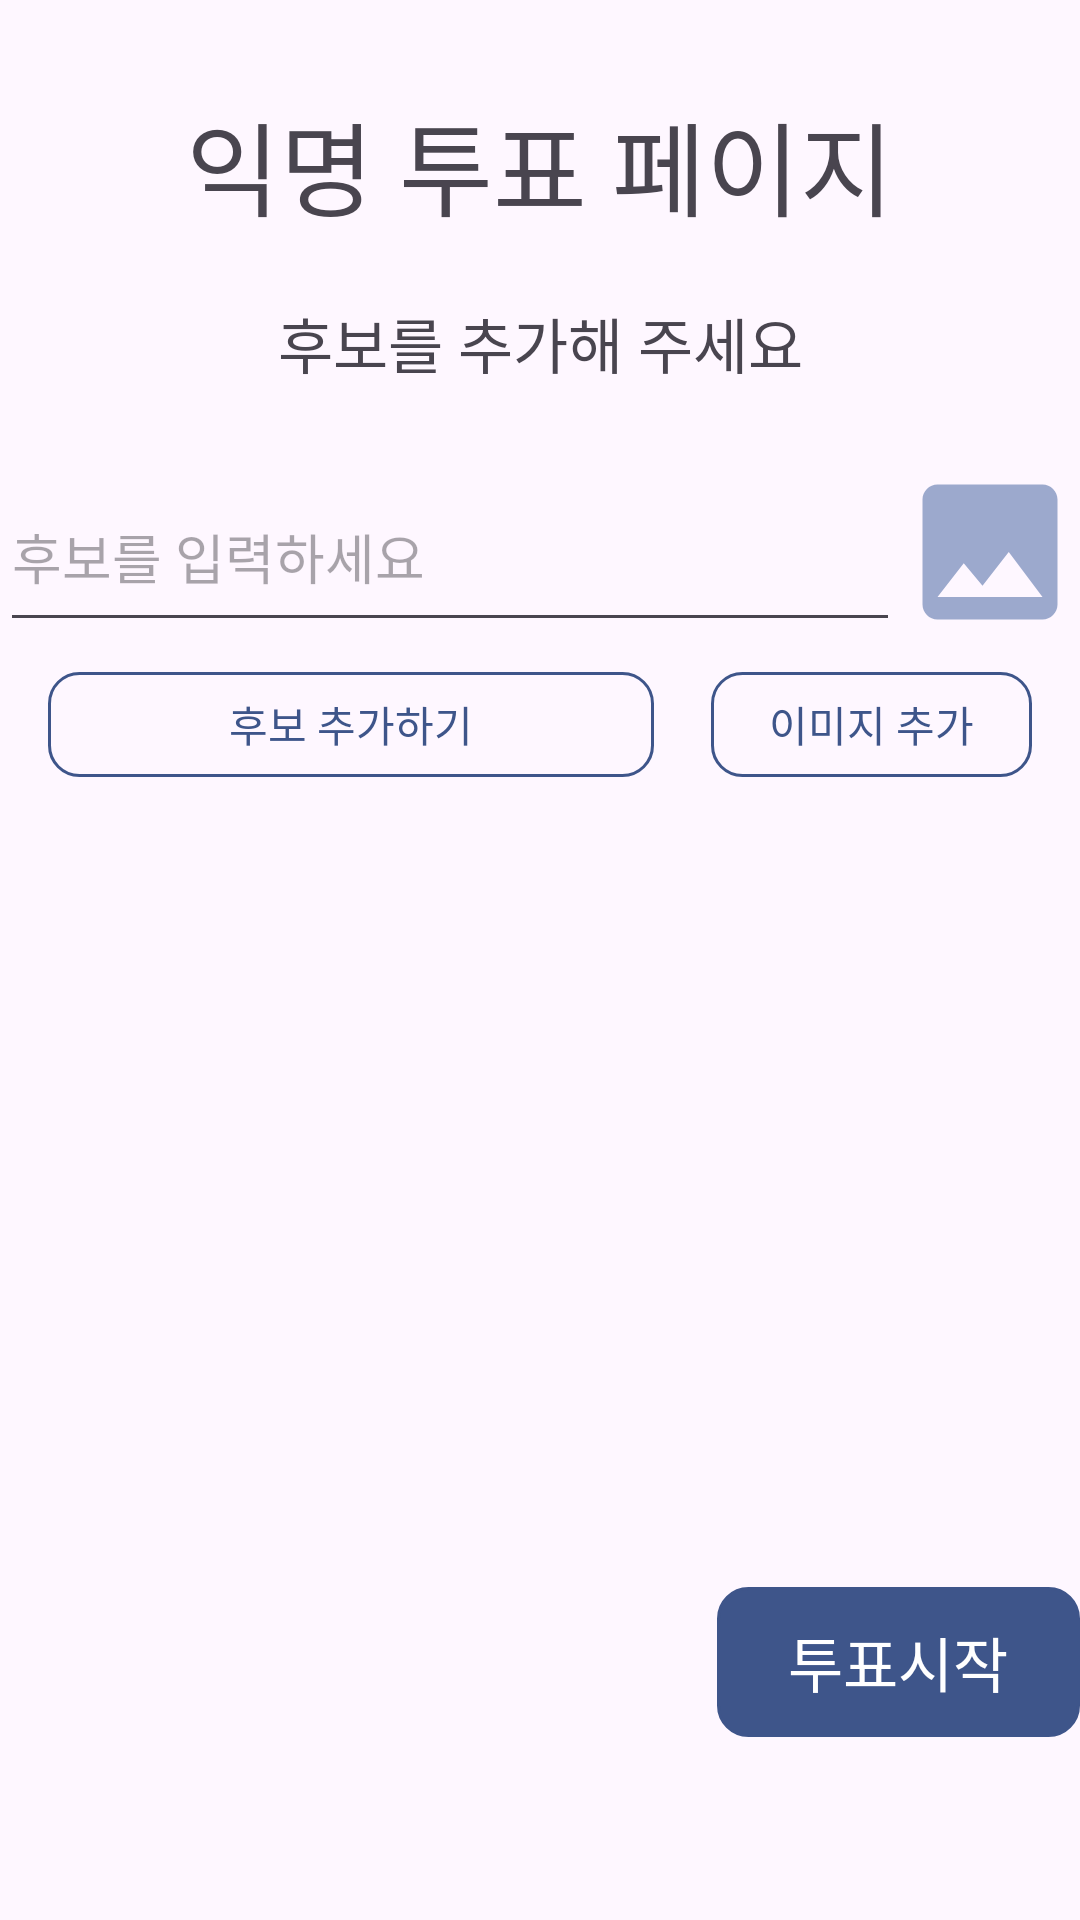

Here is an Android app screen rendered from its layout file. Give the layout XML and the strings, colors and styles it references.
<!-- AndroidManifest.xml: application theme Theme.MolApp3 -->
<!-- res/layout/fragment_vote_close.xml -->
<?xml version="1.0" encoding="utf-8"?>
<LinearLayout xmlns:android="http://schemas.android.com/apk/res/android"
    xmlns:tools="http://schemas.android.com/tools"
    android:layout_width="match_parent"
    android:layout_height="wrap_content"
    android:orientation="vertical"
    tools:context=".VoteClose">

    <TextView
        android:layout_width="match_parent"
        android:layout_height="wrap_content"
        android:paddingTop="30dp"
        android:paddingBottom="20dp"
        android:text="익명 투표 페이지"
        android:textAlignment="center"
        android:textSize="34sp" />

    <TextView
        android:layout_width="match_parent"
        android:layout_height="wrap_content"
        android:text="후보를 추가해 주세요"
        android:textAlignment="center"
        android:textSize="20sp" />

    <LinearLayout
        android:layout_width="match_parent"
        android:layout_height="85dp"
        android:layout_gravity="center"
        android:orientation="horizontal">

        <EditText
            android:id="@+id/et_1"
            android:layout_width="wrap_content"
            android:layout_weight="1"
            android:layout_height="60dp"
            android:layout_gravity="bottom"
            android:hint="후보를 입력하세요" />

        <ImageView
            android:id="@+id/iv_close1"
            android:layout_width="60dp"
            android:layout_height="60dp"
            android:layout_gravity="bottom"
            android:layout_marginTop="10dp"
            android:src="@drawable/image_icon_skyblue" />
    </LinearLayout>

    <LinearLayout
        android:layout_width="match_parent"
        android:layout_height="65dp"
        android:orientation="horizontal"
        android:layout_gravity="center"
        android:paddingStart="16dp"
        android:paddingEnd="16dp"
        android:paddingTop="10dp"
        android:paddingBottom="20dp">

        <android.widget.Button
            android:id="@+id/btn_add1"
            android:layout_width="wrap_content"
            android:layout_height="wrap_content"
            android:layout_weight="6"
            android:background="@drawable/button_background"
            android:text="후보 추가하기"
            android:textColor="@color/navy"
            />

        <TextView
            android:layout_width="wrap_content"
            android:layout_height="wrap_content"
            android:layout_weight="1" />

        <android.widget.Button
            android:id="@+id/btn_gallery1"
            android:layout_width="wrap_content"
            android:layout_height="wrap_content"
            android:layout_gravity="right"
            android:text="이미지 추가"
            android:textColor="@color/navy"
            android:layout_weight="1"
            android:background="@drawable/button_background"/>

    </LinearLayout>

    <LinearLayout
        android:layout_width="wrap_content"
        android:layout_height="wrap_content"
        android:orientation="vertical">

        <ListView
            android:id="@+id/lv_1"
            android:layout_width="match_parent"
            android:layout_height="250dp" />
    </LinearLayout>








    <android.widget.Button
        android:id="@+id/btn_done1"
        android:layout_width="121dp"
        android:layout_height="50dp"
        android:layout_gravity="right"
        android:background="@drawable/button_background"

        android:backgroundTint="#3E558A"
        android:text="투표시작"
        android:textAlignment="center"
        android:textColor="@color/white"
        android:textSize="20sp" />

</LinearLayout>
<!-- resources referenced by this layout -->
<resources>
  <color name="navy">#3E558A</color>
  <color name="white">#FFFFFFFF</color>
  <!-- drawable button_background (drawable) -->
  <?xml version="1.0" encoding="utf-8"?>
  <shape xmlns:android="http://schemas.android.com/apk/res/android">
      <corners android:bottomLeftRadius="10dp"
          android:bottomRightRadius="10dp"
          android:topLeftRadius="10dp"
          android:topRightRadius="10dp"></corners>
      <stroke
          android:width="1dp"
          android:color="@color/navy"/>
  
      
      
      
      
      
  
      
      
      
      
      
  
  </shape>
  <!-- drawable image_icon_skyblue (drawable) -->
  <vector android:height="24dp" android:tint="#9CA9CD"
      android:viewportHeight="24" android:viewportWidth="24"
      android:width="24dp" xmlns:android="http://schemas.android.com/apk/res/android">
      <path android:fillColor="@android:color/white" android:pathData="M21,19V5c0,-1.1 -0.9,-2 -2,-2H5c-1.1,0 -2,0.9 -2,2v14c0,1.1 0.9,2 2,2h14c1.1,0 2,-0.9 2,-2zM8.5,13.5l2.5,3.01L14.5,12l4.5,6H5l3.5,-4.5z"/>
  </vector>
  <style name="Theme.MolApp3" parent="Base.Theme.MolApp3" />
  <style name="Base.Theme.MolApp3" parent="Theme.Material3.DayNight.NoActionBar">
          
          
          <item name="android:windowFullscreen">true</item>
      </style>
</resources>
